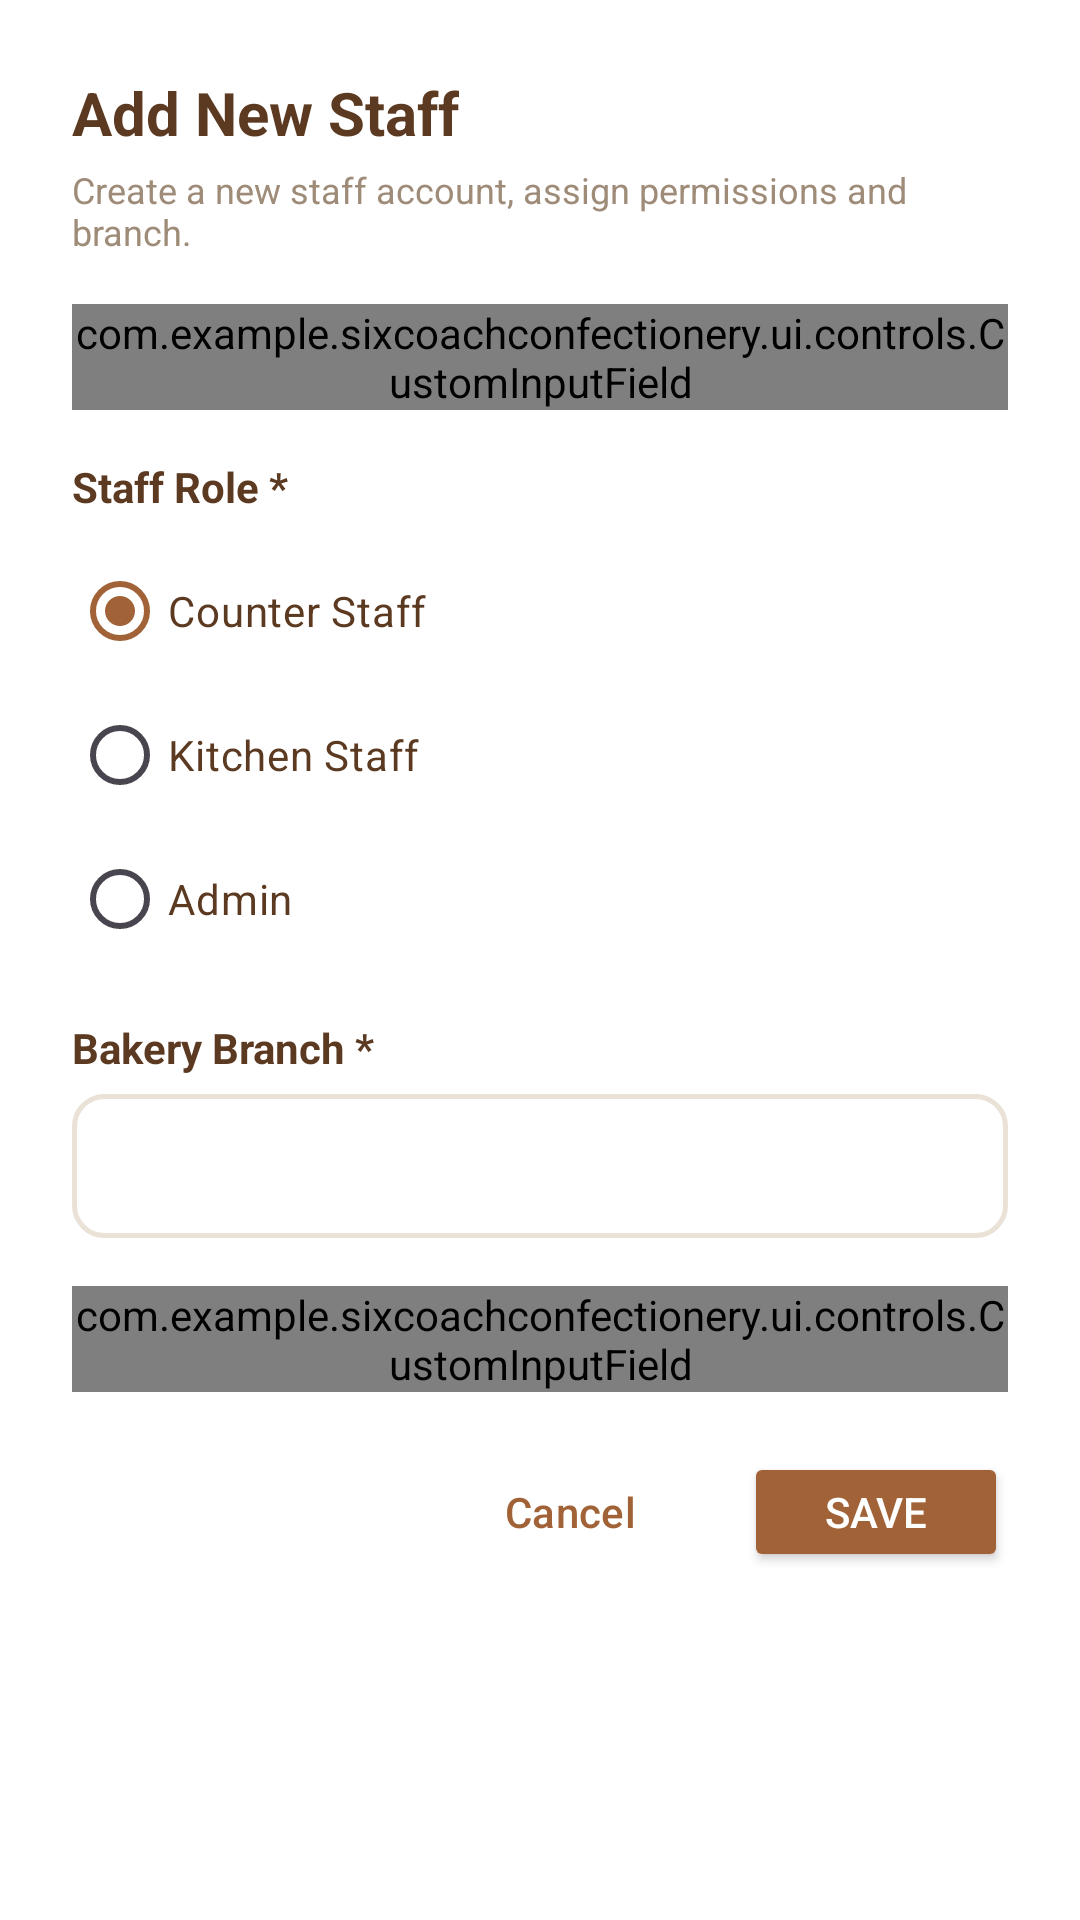

Produce the Android XML layout that renders to this screen, including the resource entries it uses.
<!-- AndroidManifest.xml: application theme Theme.SixCoachConfectionery -->
<!-- res/layout/dialog_staff_editor.xml -->
<?xml version="1.0" encoding="utf-8"?>
<LinearLayout xmlns:android="http://schemas.android.com/apk/res/android"
    xmlns:app="http://schemas.android.com/apk/res-auto"
    android:layout_width="match_parent"
    android:layout_height="wrap_content"
    android:orientation="vertical"
    android:padding="24dp"
    android:background="@color/white">

    <TextView
        android:id="@+id/tvStaffEditorTitle"
        android:layout_width="wrap_content"
        android:layout_height="wrap_content"
        android:text="Add New Staff"
        android:textColor="@color/bakery_text_primary"
        android:textSize="20sp"
        android:textStyle="bold" />

    <TextView
        android:layout_width="wrap_content"
        android:layout_height="wrap_content"
        android:layout_marginTop="4dp"
        android:text="Create a new staff account, assign permissions and branch."
        android:textColor="@color/bakery_text_secondary"
        android:textSize="12sp" />

    <com.example.sixcoachconfectionery.ui.controls.CustomInputField
        android:id="@+id/inputStaffEmail"
        android:layout_width="match_parent"
        android:layout_height="wrap_content"
        android:layout_marginTop="16dp" />

    <TextView
        android:layout_width="wrap_content"
        android:layout_height="wrap_content"
        android:layout_marginTop="16dp"
        android:text="Staff Role *"
        android:textColor="@color/bakery_text_primary"
        android:textSize="14sp"
        android:textStyle="bold" />

    <RadioGroup
        android:id="@+id/rgStaffRole"
        android:layout_width="match_parent"
        android:layout_height="wrap_content"
        android:orientation="vertical"
        android:layout_marginTop="8dp">

        <RadioButton
            android:id="@+id/rbStaffCounter"
            android:layout_width="wrap_content"
            android:layout_height="wrap_content"
            android:text="Counter Staff"
            android:checked="true"
            android:textColor="@color/bakery_text_primary" />

        <RadioButton
            android:id="@+id/rbStaffKitchen"
            android:layout_width="wrap_content"
            android:layout_height="wrap_content"
            android:text="Kitchen Staff"
            android:textColor="@color/bakery_text_primary" />

        <RadioButton
            android:id="@+id/rbStaffAdmin"
            android:layout_width="wrap_content"
            android:layout_height="wrap_content"
            android:text="Admin"
            android:textColor="@color/bakery_text_primary" />
    </RadioGroup>

    <TextView
        android:layout_width="wrap_content"
        android:layout_height="wrap_content"
        android:layout_marginTop="16dp"
        android:text="Bakery Branch *"
        android:textColor="@color/bakery_text_primary"
        android:textSize="14sp"
        android:textStyle="bold" />

    <Spinner
        android:id="@+id/spinnerStaffBranch"
        android:layout_width="match_parent"
        android:layout_height="48dp"
        android:layout_marginTop="6dp"
        android:background="@drawable/bg_custom_input"
        android:paddingHorizontal="12dp" />

    <com.example.sixcoachconfectionery.ui.controls.CustomInputField
        android:id="@+id/inputStaffPassword"
        android:layout_width="match_parent"
        android:layout_height="wrap_content"
        android:layout_marginTop="16dp" />

    <TextView
        android:id="@+id/tvStaffError"
        android:layout_width="match_parent"
        android:layout_height="wrap_content"
        android:textColor="@color/bakery_red"
        android:textSize="13sp"
        android:visibility="gone"
        android:layout_marginTop="8dp" />

    <LinearLayout
        android:layout_width="match_parent"
        android:layout_height="wrap_content"
        android:orientation="horizontal"
        android:gravity="end"
        android:layout_marginTop="20dp">

        <Button
            android:id="@+id/btnCancelStaff"
            style="?attr/materialButtonOutlinedStyle"
            android:layout_width="wrap_content"
            android:layout_height="40dp"
            android:text="Cancel"
            android:textColor="@color/bakery_brown"
            app:strokeColor="@color/bakery_brown"
            app:cornerRadius="8dp" />

        <Button
            android:id="@+id/btnSaveStaff"
            android:layout_width="wrap_content"
            android:layout_height="40dp"
            android:layout_marginStart="12dp"
            android:text="Save"
            android:textColor="@color/white"
            android:backgroundTint="@color/bakery_brown"
            app:cornerRadius="8dp" />

    </LinearLayout>

</LinearLayout>
<!-- resources referenced by this layout -->
<resources>
  <color name="bakery_brown">#A06236</color>
  <color name="bakery_red">#DC2626</color>
  <color name="bakery_text_primary">#5C3A21</color>
  <color name="bakery_text_secondary">#9E8B78</color>
  <color name="white">#FFFFFFFF</color>
  <!-- drawable bg_custom_input (drawable) -->
  <?xml version="1.0" encoding="utf-8"?>
  <shape xmlns:android="http://schemas.android.com/apk/res/android"
      android:shape="rectangle">
      <solid android:color="@color/white" />
      <corners android:radius="10dp" />
      <stroke
          android:width="1.5dp"
          android:color="@color/bakery_card_border" />
  </shape>
  <style name="Theme.SixCoachConfectionery" parent="Base.Theme.SixCoachConfectionery" />
  <color name="bakery_card_border">#EAE1D7</color>
  <style name="Base.Theme.SixCoachConfectionery" parent="Theme.Material3.DayNight.NoActionBar">
          
          <item name="colorPrimary">@color/bakery_brown</item>
          <item name="colorOnPrimary">@color/white</item>
          <item name="colorPrimaryContainer">@color/bakery_tan_light</item>
          <item name="colorOnPrimaryContainer">@color/bakery_brown_dark</item>
          <item name="colorSecondary">@color/bakery_brown_light</item>
          <item name="android:windowBackground">@color/bakery_bg</item>
          <item name="android:statusBarColor">@color/bakery_brown</item>
      </style>
  <color name="bakery_tan_light">#F8F3EE</color>
  <color name="bakery_brown_dark">#7C3E1D</color>
  <color name="bakery_brown_light">#C48D5D</color>
  <color name="bakery_bg">#FAF6F0</color>
</resources>
